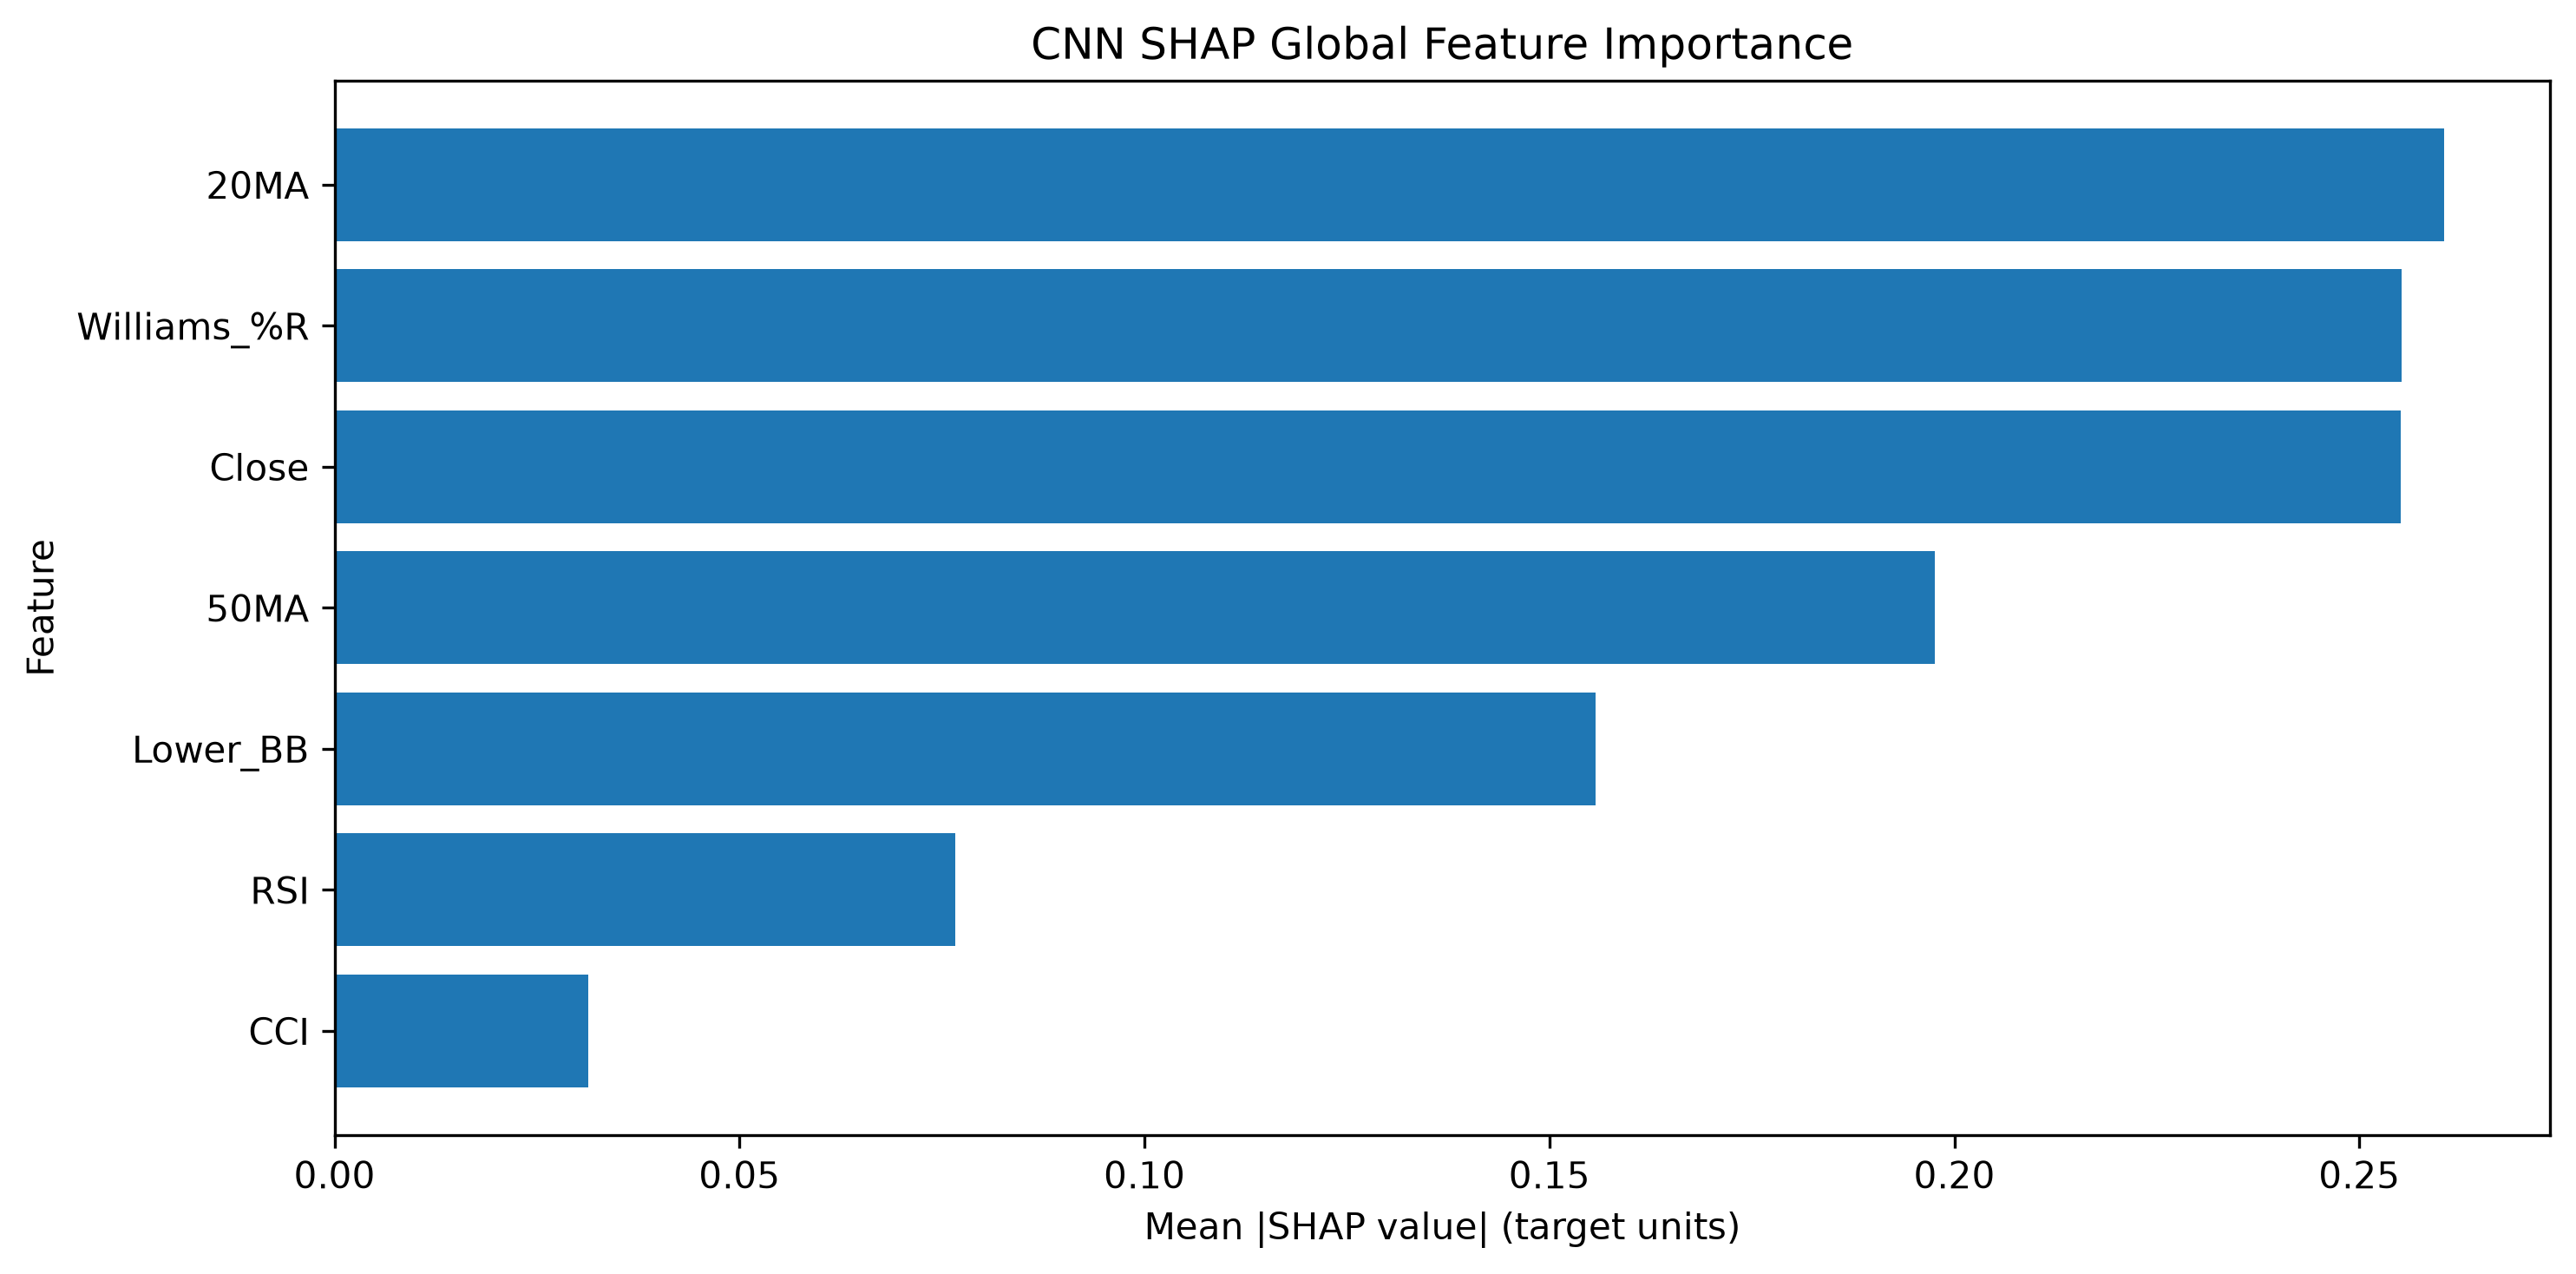

The file beside this chart, header and first rows:
Feature, SHAP Mean Abs Importance, SHAP Normalized Importance, SHAP Rank
20MA, 0.2605, 0.2114, 1
Williams_%R, 0.2552, 0.2071, 2
Close, 0.2552, 0.2071, 3
50MA, 0.1976, 0.1603, 4
Lower_BB, 0.1557, 0.1264, 5
RSI, 0.07663, 0.06219, 6
CCI, 0.03137, 0.02546, 7
